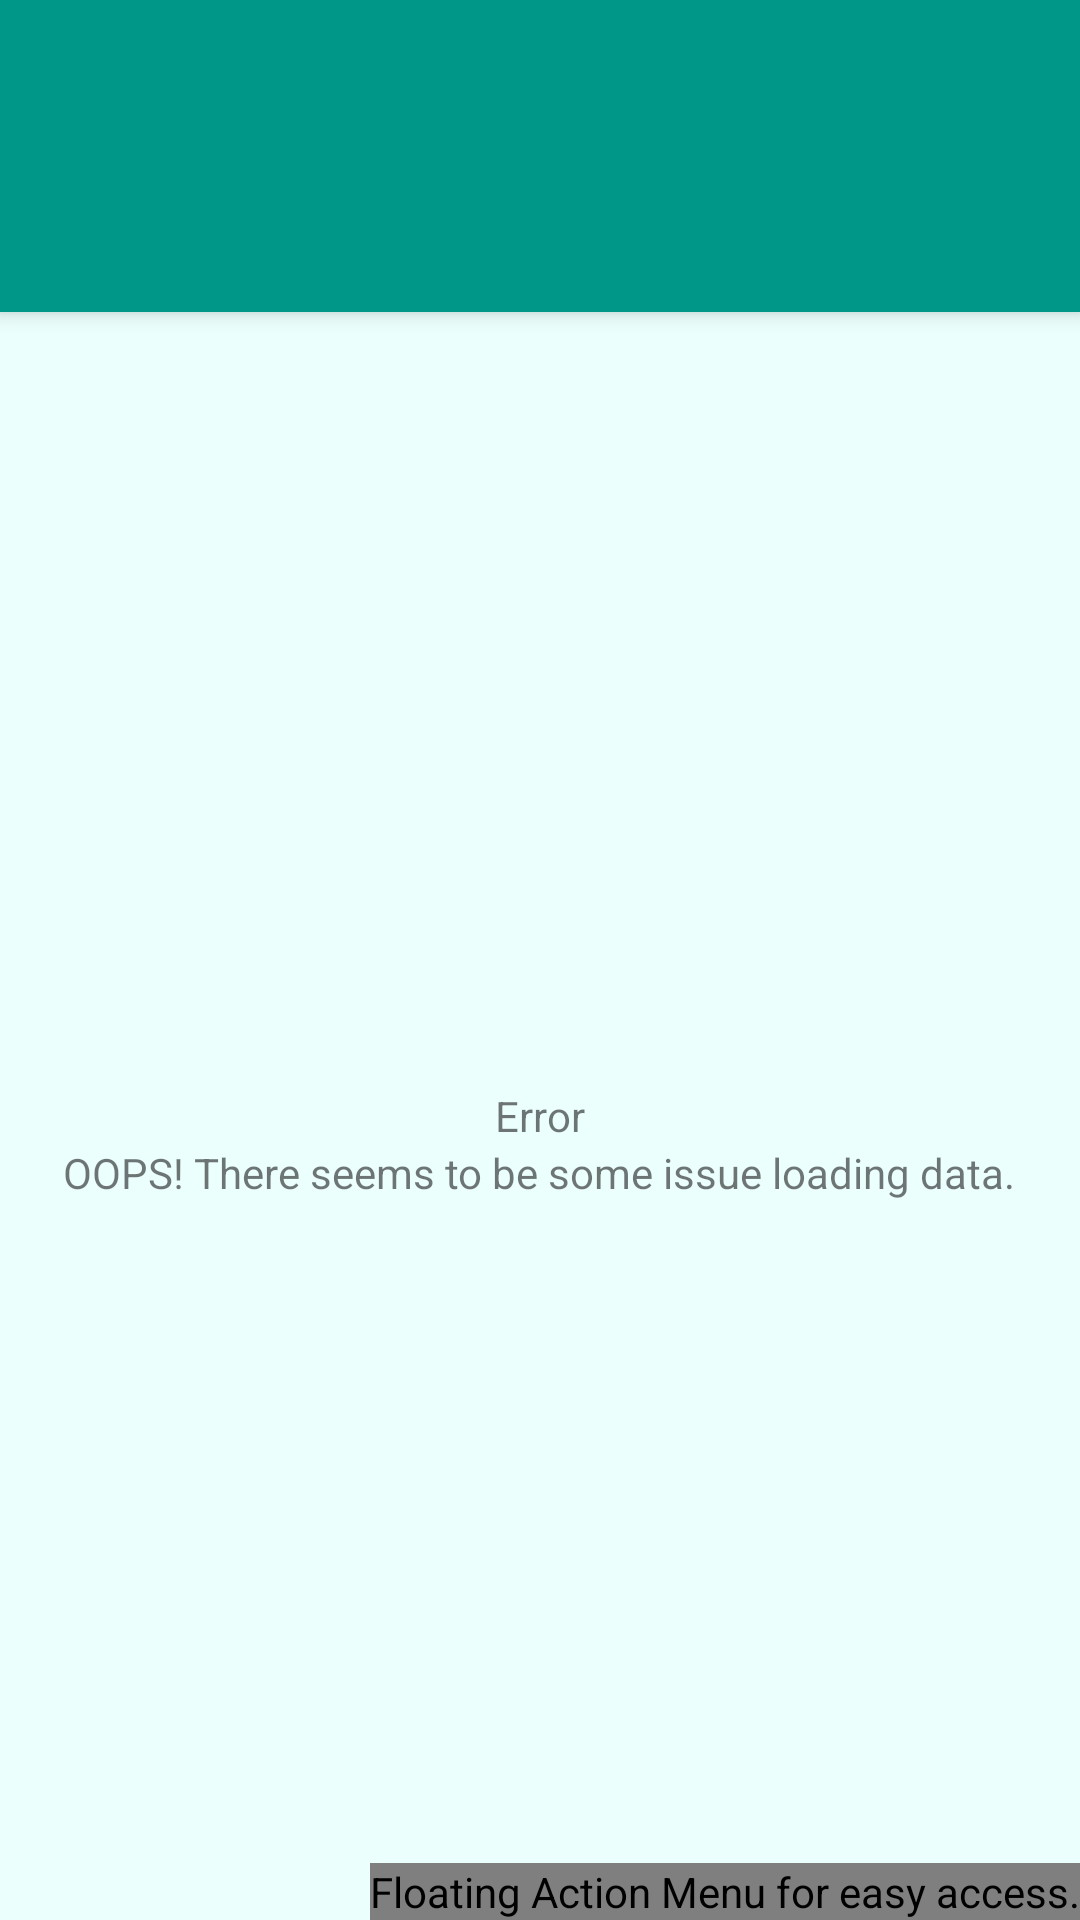

Write the Android layout XML for this screen, with the resource values it uses.
<!-- AndroidManifest.xml: application theme AppTheme -->
<!-- res/layout/app_bar_landing_page.xml -->
<?xml version="1.0" encoding="utf-8"?>
<android.support.design.widget.CoordinatorLayout xmlns:android="http://schemas.android.com/apk/res/android"
    xmlns:app="http://schemas.android.com/apk/res-auto"
    xmlns:fab="http://schemas.android.com/apk/res-auto"
    xmlns:tools="http://schemas.android.com/tools"
    android:layout_width="match_parent"
    android:layout_height="match_parent"
    android:fitsSystemWindows="true"
    tools:context=".restaurant.customer.activity.LandingPageActivityCustomer">

    <android.support.design.widget.AppBarLayout
        android:layout_width="match_parent"
        android:layout_height="wrap_content"
        android:theme="@style/AppTheme.AppBarOverlay">

        <android.support.v7.widget.Toolbar
            android:id="@+id/toolbar"
            android:layout_width="match_parent"
            android:layout_height="?attr/actionBarSize"
            android:background="?attr/colorPrimary"
            app:popupTheme="@style/AppTheme.PopupOverlay" />

        <android.support.design.widget.TabLayout
            android:id="@+id/tabs"
            android:layout_width="match_parent"
            android:layout_height="wrap_content"
            app:tabMode="fixed"
            app:tabIndicatorHeight="5dp"/>

    </android.support.design.widget.AppBarLayout>

    <include layout="@layout/content_landing_page" />

    

    <com.github.clans.fab.FloatingActionMenu
        android:id="@+id/floatingActionMenu"
        android:layout_width="wrap_content"
        android:layout_height="wrap_content"
        android:layout_gravity="bottom|end"
        android:layout_margin="@dimen/fab_margin"
        android:contentDescription="@string/contentDesc_fab_menu"
        fab:menu_animationDelayPerItem="55"
        fab:menu_backgroundColor="@android:color/transparent"
        fab:menu_buttonSpacing="0dp"
        fab:menu_colorNormal="@color/colorAccent"
        fab:menu_colorPressed="@color/colorAccentDark"
        fab:menu_colorRipple="@color/colorAccentDark"
        fab:menu_fab_label="Quick Help"
        fab:menu_fab_size="normal"
        fab:menu_icon="@drawable/ic_live_help_white_24dp"
        fab:menu_labels_colorNormal="@android:color/white"
        fab:menu_labels_colorPressed="@color/grey_trans"
        fab:menu_labels_colorRipple="@color/grey_trans"
        fab:menu_labels_cornerRadius="3dp"
        fab:menu_labels_ellipsize="none"
        fab:menu_labels_hideAnimation="@anim/fab_slide_out_to_right"
        fab:menu_labels_margin="0dp"
        fab:menu_labels_maxLines="-1"
        fab:menu_labels_padding="8dp"
        fab:menu_labels_position="left"
        fab:menu_labels_showAnimation="@anim/fab_slide_in_from_right"
        fab:menu_labels_showShadow="true"
        fab:menu_labels_singleLine="false"
        fab:menu_labels_textColor="@color/primary_text"
        fab:menu_labels_textSize="15sp"
        fab:menu_openDirection="up"
        fab:menu_shadowColor="@color/grey_trans"
        fab:menu_shadowRadius="4dp"
        fab:menu_shadowXOffset="1dp"
        fab:menu_shadowYOffset="4dp"
        fab:menu_showShadow="true">

   

        <com.github.clans.fab.FloatingActionButton
            android:id="@+id/fabWater"
            android:layout_width="wrap_content"
            android:layout_height="wrap_content"
            android:contentDescription="@string/contentDesc_fab_water"
            android:src="@drawable/ic_local_drink_white_24dp"
            fab:fab_label="@string/fab_water"
            fab:fab_size="mini"
            fab:fab_colorNormal="@color/colorAccentDark"
            fab:fab_colorPressed="@color/colorAccent"
            fab:fab_colorRipple="@color/colorAccent"/>

        <com.github.clans.fab.FloatingActionButton
            android:id="@+id/fabWaiter"
            android:layout_width="wrap_content"
            android:layout_height="wrap_content"
            android:contentDescription="@string/contentDesc_fab_waiter"
            android:src="@drawable/ic_notifications_active_white_24dp"
            fab:fab_label="@string/fab_waiter"
            fab:fab_size="mini"
            fab:fab_colorNormal="@color/colorAccentDark"
            fab:fab_colorPressed="@color/colorAccent"
            fab:fab_colorRipple="@color/colorAccent"/>
    </com.github.clans.fab.FloatingActionMenu>

</android.support.design.widget.CoordinatorLayout>
<!-- res/layout/content_landing_page.xml (included above) -->
<?xml version="1.0" encoding="utf-8"?>
<android.support.constraint.ConstraintLayout xmlns:android="http://schemas.android.com/apk/res/android"
    xmlns:app="http://schemas.android.com/apk/res-auto"
    xmlns:tools="http://schemas.android.com/tools"
    android:id="@+id/content_landing_page"
    android:layout_width="match_parent"
    android:layout_height="match_parent"
    app:layout_behavior="@string/appbar_scrolling_view_behavior"
    tools:context=".restaurant.customer.activity.LandingPageActivityCustomer"
    tools:showIn="@layout/app_bar_landing_page">

    <android.support.v4.view.ViewPager
        android:id="@+id/viewpager"
        android:layout_width="match_parent"
        android:layout_height="match_parent"
        app:layout_constraintBottom_toBottomOf="@+id/content_landing_page"
        app:layout_constraintStart_toStartOf="@+id/content_landing_page"
        app:layout_constraintEnd_toEndOf="@+id/content_landing_page"
        app:layout_constraintLeft_toLeftOf="@+id/content_landing_page"
        app:layout_constraintRight_toRightOf="@+id/content_landing_page"
        app:layout_constraintTop_toTopOf="@+id/content_landing_page" />

    <RelativeLayout
        android:id="@+id/rlProgressIndicator"
        android:layout_width="match_parent"
        android:layout_height="match_parent">

        <ProgressBar
            android:layout_width="wrap_content"
            android:layout_height="wrap_content"
            android:layout_centerInParent="true" />
    </RelativeLayout>

    <RelativeLayout
        android:id="@+id/rlErrorView"
        android:layout_width="match_parent"
        android:layout_height="match_parent">

        <TextView
            android:id="@+id/tvErrorTitle"
            android:layout_width="wrap_content"
            android:layout_height="wrap_content"
            android:layout_centerInParent="true"
            android:contentDescription="@string/contentDesc_errorTitle"
            android:text="@string/txt_ErrorTitle" />

        <TextView
            android:id="@+id/tvErrorDesc"
            android:layout_width="wrap_content"
            android:layout_height="wrap_content"
            android:layout_below="@+id/tvErrorTitle"
            android:layout_centerHorizontal="true"
            android:contentDescription="@string/contentDesc_errorDetail"
            android:text="@string/txt_ErrorDesc" />

    </RelativeLayout>

</android.support.constraint.ConstraintLayout>
<!-- resources referenced by this layout -->
<resources>
  <color name="colorAccent">#FFC107</color>
  <color name="colorAccentDark">#ff7f07</color>
  <color name="grey_trans">#e5cccccc</color>
  <color name="primary_text">#212121</color>
  <string name="contentDesc_errorDetail">Text error description.</string>
  <string name="contentDesc_errorTitle">Text error title.</string>
  <string name="contentDesc_fab_feedback">Button to submit Feedback</string>
  <string name="contentDesc_fab_menu">Floating Action Menu for easy access.</string>
  <string name="contentDesc_fab_waiter">Button to call a waiter.</string>
  <string name="contentDesc_fab_water">Button to ask for drinking water.</string>
  <string name="fab_feedback">Feedback</string>
  <string name="fab_waiter">Call Waiter</string>
  <string name="fab_water">Drinking Water</string>
  <string name="txt_ErrorDesc">OOPS! There seems to be some issue loading data.</string>
  <string name="txt_ErrorTitle">Error</string>
  <style name="AppTheme.AppBarOverlay" parent="ThemeOverlay.AppCompat.Dark.ActionBar" />
  <style name="AppTheme.PopupOverlay" parent="ThemeOverlay.AppCompat.Light" />
  <style name="AppTheme" parent="Theme.AppCompat.Light.DarkActionBar">
          
          <item name="colorPrimary">@color/colorPrimary</item>
          <item name="colorPrimaryDark">@color/colorPrimaryDark</item>
          <item name="colorAccent">@color/colorAccent</item>
          <item name="android:colorBackground">@color/primary_background</item>
          <item name="android:textColorPrimary">@color/primary_text</item>
          <item name="android:textColorSecondary">@color/secondary_text</item>
          <item name="editTextColor">@color/primary_text</item>
          <item name="buttonStyle">@style/ButtonColor</item>
      </style>
  <color name="colorPrimary">#009688</color>
  <color name="colorPrimaryDark">#00796B</color>
  <color name="primary_background">#ebfffd</color>
  <color name="secondary_text">#757575</color>
  <style name="ButtonColor" parent="@android:style/Widget.Button">
          <item name="android:textColor">@color/primary_text</item>
          <item name="android:background">@color/colorAccent</item>
      </style>
</resources>
